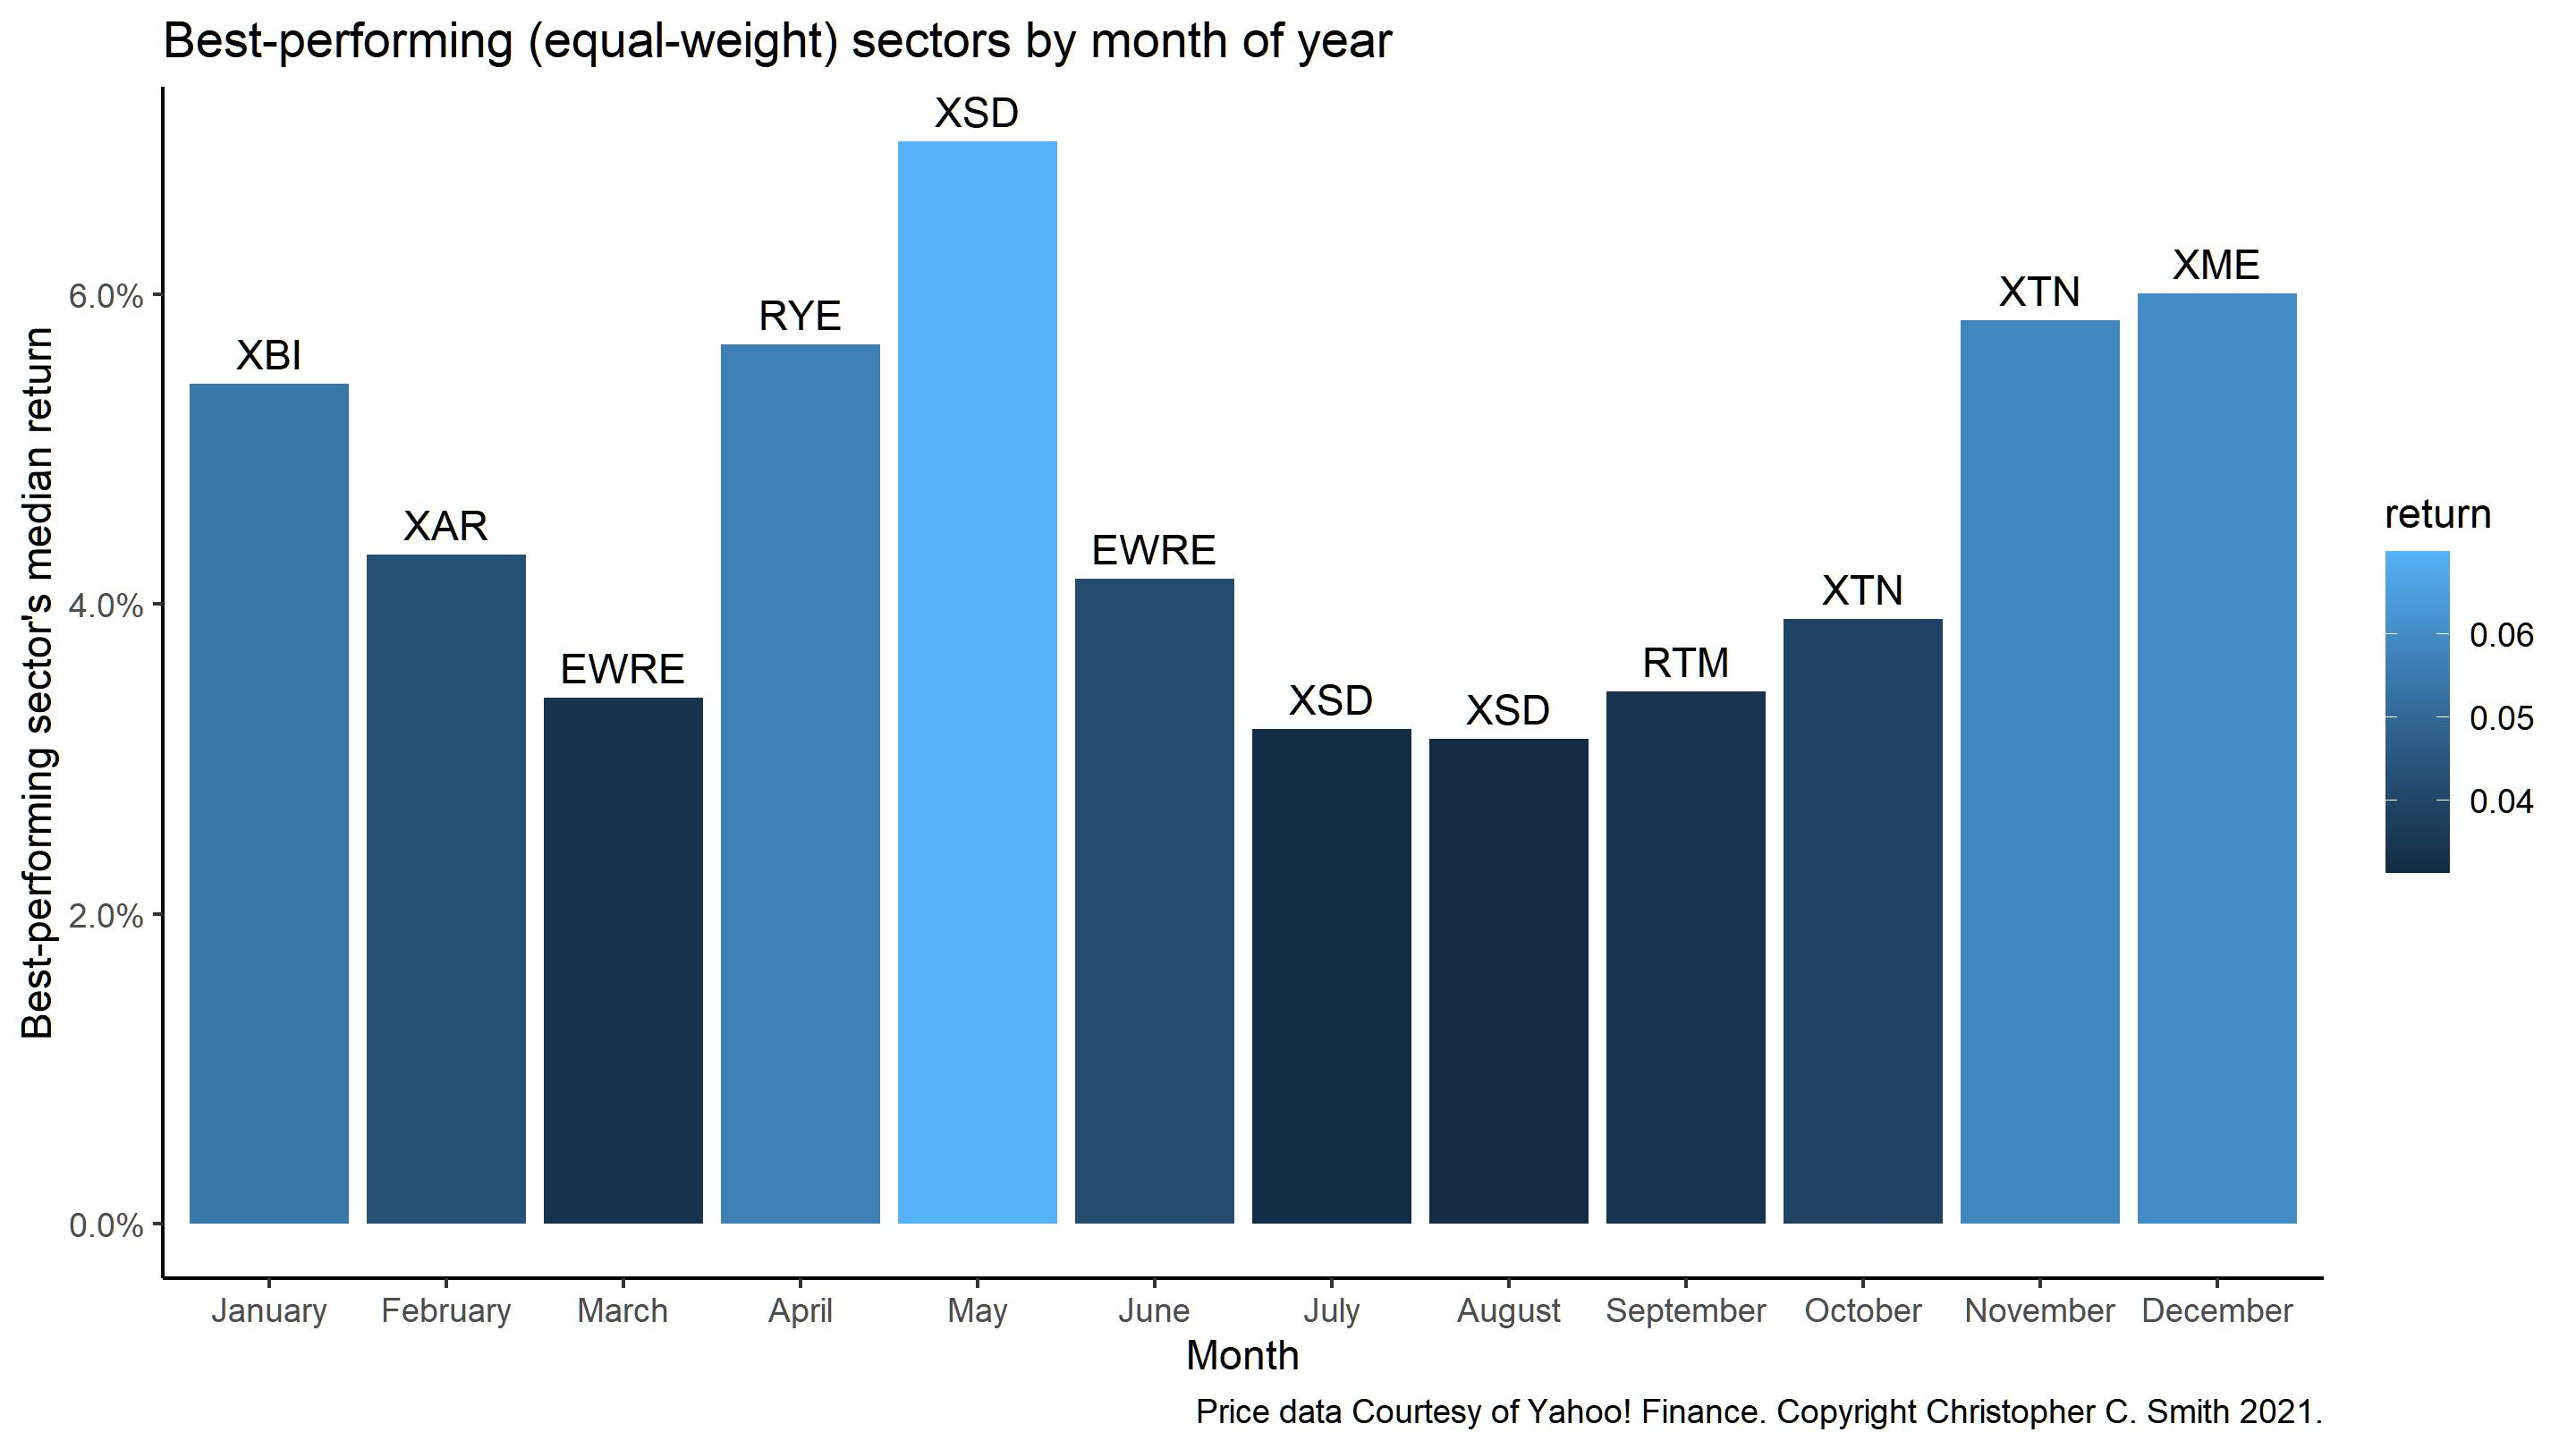

The script that drew this image:
#Analyze median sector returns by month of the year to find the best-performing sectors for each month

library(tidyverse)
library(tidyquant)
options(digits=2)

ticker <- c("EWRE","RCD","RTM","RYE","RYF","RHS","RYH","RYU","XAR","XBI","XHB","XME","XTL","XTN","XSW","XSD")
start <- as.Date("01-01-1980",format="%m-%d-%Y")
end <- as.Date("12-31-2020",format="%m-%d-%Y")

seasonality_finder <- function(ticker){
  price_data <- tq_get(ticker,from = start,to = end)

  monthly_return <- price_data %>% 
    mutate(year_month = paste(year(date),month(date))) %>% 
    mutate(previous_close = lag(adjusted)) %>%
    mutate(return = c(NA,diff(adjusted))/previous_close) %>%
    group_by(year_month) %>% 
    summarize(return = sum(return)) %>% 
    filter(!is.na(return)) %>%
    separate(year_month,c("year","month")) %>% 
    group_by(month) %>% 
    summarize(return = median(return)) %>%
    mutate(month = as.numeric(month)) %>%
    arrange(month) %>%
    mutate(month_of_year = c("January","February","March","April","May","June","July","August","September","October","November","December"))
  
  monthly_return$month_of_year <- factor(monthly_return$month_of_year,levels = monthly_return$month_of_year[order(monthly_return$month)])
  
  monthly_return <- monthly_return %>% mutate(ticker = ticker,positive = return >0) %>% select(ticker,month,month_of_year,return,positive)
}

tidy_seasonality <- map_dfr(.x=ticker,.f=seasonality_finder)
best_of_month <- tidy_seasonality %>% group_by(month_of_year) %>% summarize(best_ticker = ticker[which.max(return)],return = max(return))

best_of_month %>% ggplot(aes(x=month_of_year,y=return,fill=return)) +
  geom_col() +
  labs(title = "Best-performing (equal-weight) sectors by month of year",x = "Month",y = "Best-performing sector's median return") +
  geom_text(aes(label = best_ticker), vjust = -0.5) +
  scale_y_continuous(labels = scales::percent) +
  theme_classic()

ggsave(filename = "sectorseasonality.jpg",
       path = "C:/Users/chris/OneDrive/Pictures/Infographics",
       scale = 1,
       width = (1920*1.5)/300,
       height = (1080*1.5)/300,
       units = "in")

#Backtest a sector-switching strategy for 2021 to compare YTD returns for sector-switching vs. holding the equal-weight index

switching <- data.frame(month = 1:12,ticker = c("XBI","XAR","EWRE","RYE","XSD","EWRE","XSD","XSD","RTM","XTN","XTN","XME"))
month_of_year = c("January","February","March","April","May","June","July","August","September","October","November","December")
start <- as.Date("12-31-2020",format="%m-%d-%Y")
end <- min(Sys.Date(),as.Date("12-31-2021",format="%m-%d-%Y"))

RSP_data <- tq_get("RSP",from = start,to = end)
RSP_monthly_return <- RSP_data %>% 
  mutate(month = month(date),return = c(NA,diff(adjusted))/lag(adjusted)) %>%
  group_by(month) %>% 
  summarize(return = sum(return)) %>%
  filter(!is.na(return)) %>%
  mutate(month = as.numeric(month)) %>%
  arrange(month) %>%
  mutate(ticker = rep("RSP"),
         strategy = "Index strategy")

return_finder <- function(ticker){
  price_data <- tq_get(ticker,from = start,to = end)  %>% 
    mutate(month = month(date),return = c(NA,diff(adjusted))/lag(adjusted)) %>%
    filter(!is.na(return))
  months_to_use <- switching$month[which(switching$ticker == ticker)]
  price_data <- price_data %>%
    filter(month %in% months_to_use)
  
  monthly_return <- price_data %>% 
    group_by(month) %>% 
    summarize(return = sum(return)) %>%
    filter(!is.na(return)) %>%
    mutate(month = as.numeric(month)) %>%
    arrange(month) %>%
    mutate(ticker = rep(ticker),
           strategy = "Sector switching strategy")
}

tidy_return <- map_dfr(.x=unique(switching$ticker),.f=return_finder)
tidy_return <- bind_rows(tidy_return,RSP_monthly_return)
total_return <- tidy_return %>% group_by(strategy) %>% summarize(sum(return))
